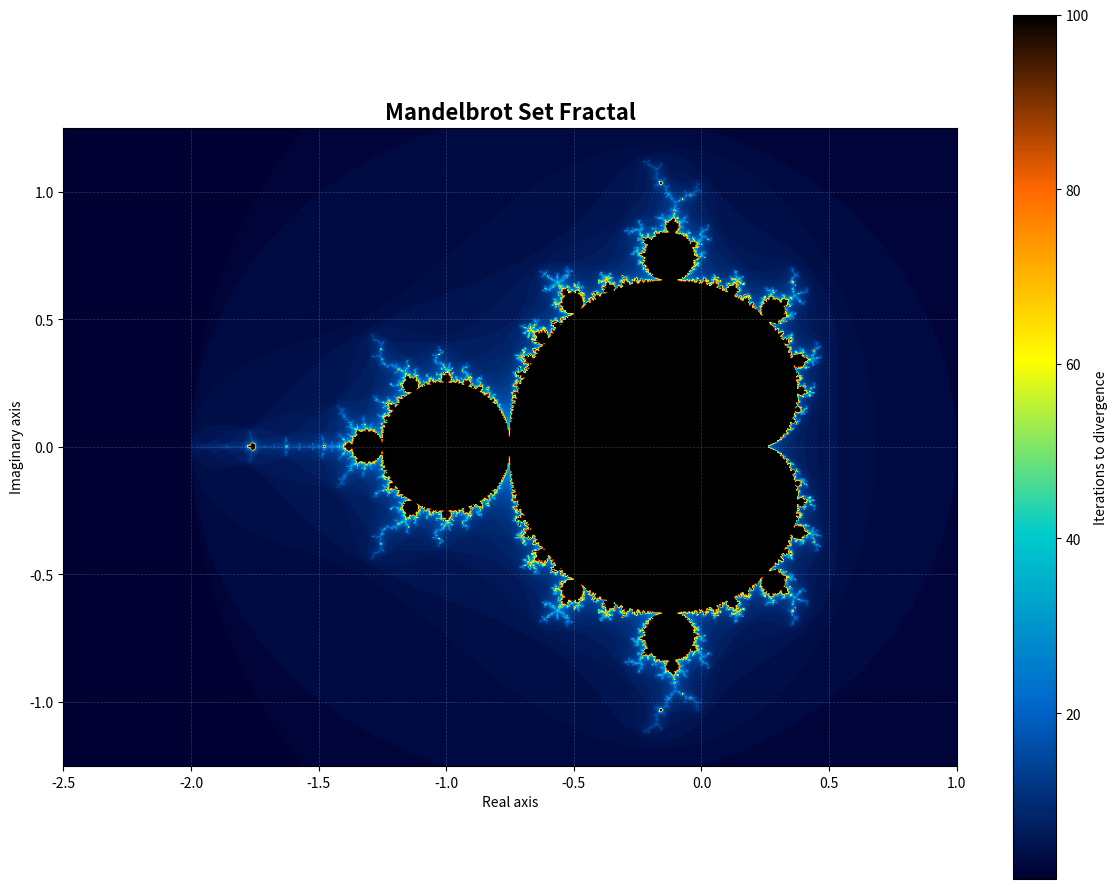

Reproduce this figure in Python.
#!/usr/bin/env python3
"""
Fractal Viewer - Mandelbrot Set Generator
Generates and displays a beautiful Mandelbrot set fractal using matplotlib.

The Mandelbrot set is a famous fractal defined by iterating the equation:
z(n+1) = z(n)^2 + c

Where c is a complex number representing each pixel in the complex plane.
Points that remain bounded after many iterations are part of the set.

Requirements:
    pip install matplotlib numpy

Usage:
    python3 fractal_viewer.py
"""

import numpy as np
import matplotlib.pyplot as plt
from matplotlib.colors import LinearSegmentedColormap


def mandelbrot(c, max_iter=100):
    """
    Calculate whether a complex number c is in the Mandelbrot set.

    Args:
        c: Complex number to test
        max_iter: Maximum number of iterations to test

    Returns:
        Number of iterations before divergence (or max_iter if bounded)
    """
    z = 0
    for n in range(max_iter):
        if abs(z) > 2:
            return n
        z = z*z + c
    return max_iter


def generate_mandelbrot(width=800, height=600, x_min=-2.5, x_max=1.0,
                       y_min=-1.25, y_max=1.25, max_iter=100):
    """
    Generate a Mandelbrot set image as a 2D array.

    Args:
        width: Image width in pixels
        height: Image height in pixels
        x_min, x_max: Real axis bounds
        y_min, y_max: Imaginary axis bounds
        max_iter: Maximum iterations for each point

    Returns:
        2D numpy array with iteration counts for each pixel
    """
    # Create coordinate arrays
    x = np.linspace(x_min, x_max, width)
    y = np.linspace(y_min, y_max, height)

    # Initialize result array
    mandelbrot_set = np.zeros((height, width))

    # Calculate Mandelbrot set for each pixel
    print("Generating Mandelbrot set...")
    for i in range(height):
        # Show progress every 50 rows
        if i % 50 == 0:
            print(f"Progress: {i}/{height} rows ({100*i//height}%)")

        for j in range(width):
            # Convert pixel coordinates to complex number
            c = complex(x[j], y[i])
            # Calculate iterations for this point
            mandelbrot_set[i, j] = mandelbrot(c, max_iter)

    print("Generation complete!")
    return mandelbrot_set


def create_custom_colormap():
    """
    Create a beautiful custom colormap for the fractal.

    Returns:
        Custom matplotlib colormap
    """
    # Define colors: deep blue -> cyan -> yellow -> red -> black
    colors = ['#000033', '#0066cc', '#00cccc', '#ffff00', '#ff6600', '#000000']
    n_bins = 256
    cmap = LinearSegmentedColormap.from_list('mandelbrot', colors, N=n_bins)
    return cmap


def display_fractal(mandelbrot_set):
    """
    Display the Mandelbrot set using matplotlib.

    Args:
        mandelbrot_set: 2D array of iteration counts
    """
    # Create figure and axis
    fig, ax = plt.subplots(figsize=(12, 9))

    # Create custom colormap
    cmap = create_custom_colormap()

    # Display the fractal
    im = ax.imshow(mandelbrot_set, cmap=cmap, interpolation='bilinear',
                   extent=[-2.5, 1.0, -1.25, 1.25], origin='lower')

    # Add colorbar
    cbar = plt.colorbar(im, ax=ax, label='Iterations to divergence')

    # Set labels and title
    ax.set_xlabel('Real axis')
    ax.set_ylabel('Imaginary axis')
    ax.set_title('Mandelbrot Set Fractal', fontsize=16, fontweight='bold')

    # Add grid for reference
    ax.grid(True, alpha=0.3, linestyle='--', linewidth=0.5)

    # Tight layout for better appearance
    plt.tight_layout()

    print("\nDisplaying fractal...")
    print("Close the window to exit.")

    # Show the plot
    plt.show()


def main():
    """
    Main function to generate and display the Mandelbrot set.
    """
    print("=" * 60)
    print("Mandelbrot Set Fractal Viewer")
    print("=" * 60)
    print()
    print("This script generates a visualization of the Mandelbrot set,")
    print("one of the most famous fractals in mathematics.")
    print()

    # Configuration
    WIDTH = 800
    HEIGHT = 600
    MAX_ITERATIONS = 100

    # Coordinate bounds (complex plane)
    X_MIN, X_MAX = -2.5, 1.0
    Y_MIN, Y_MAX = -1.25, 1.25

    print(f"Configuration:")
    print(f"  Resolution: {WIDTH}x{HEIGHT} pixels")
    print(f"  Max iterations: {MAX_ITERATIONS}")
    print(f"  Real axis: [{X_MIN}, {X_MAX}]")
    print(f"  Imaginary axis: [{Y_MIN}, {Y_MAX}]")
    print()

    # Generate the Mandelbrot set
    mandelbrot_set = generate_mandelbrot(
        width=WIDTH,
        height=HEIGHT,
        x_min=X_MIN,
        x_max=X_MAX,
        y_min=Y_MIN,
        y_max=Y_MAX,
        max_iter=MAX_ITERATIONS
    )

    # Display the fractal
    display_fractal(mandelbrot_set)

    print("\nThank you for using Mandelbrot Set Fractal Viewer!")


if __name__ == "__main__":
    # Check if required libraries are available
    try:
        import numpy
        import matplotlib
    except ImportError as e:
        print("Error: Required libraries not found.")
        print("Please install required packages:")
        print("  pip install matplotlib numpy")
        print(f"\nMissing: {e}")
        exit(1)

    main()
